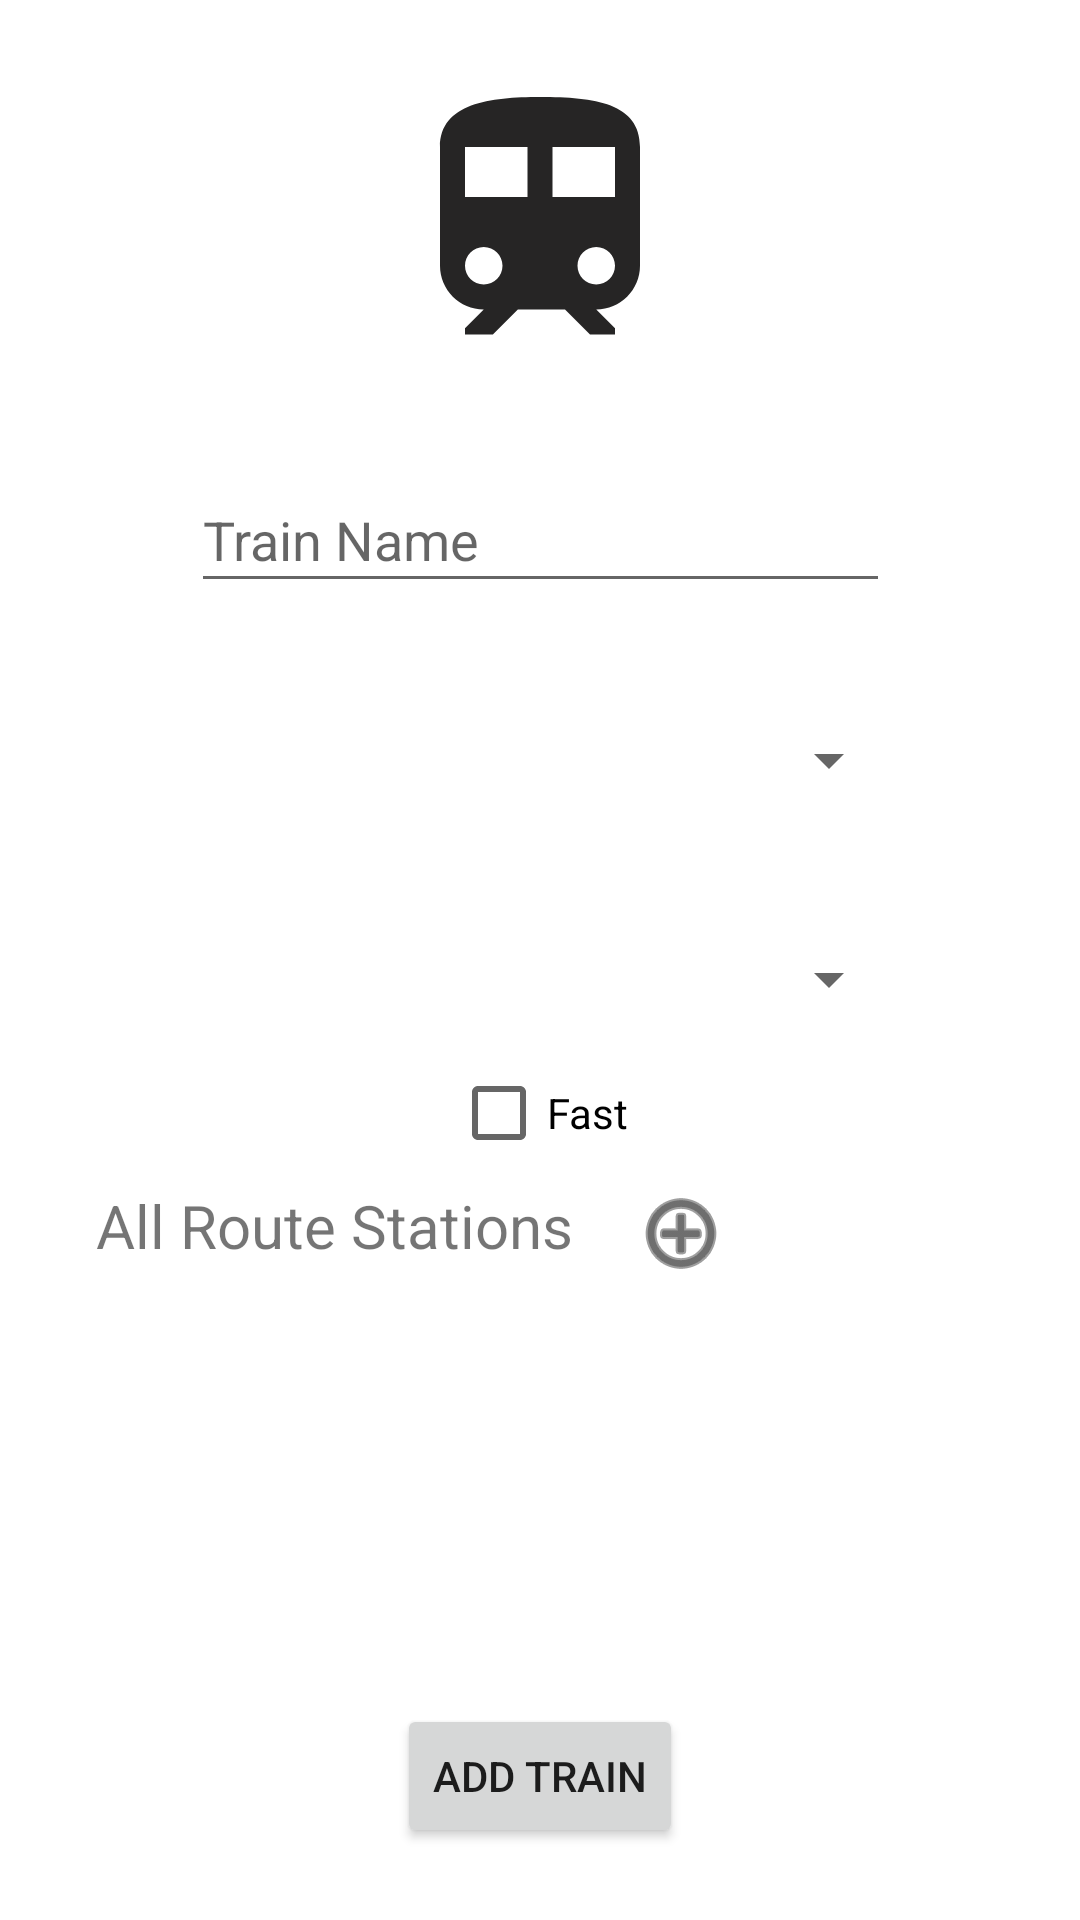

Layout XML and referenced resources for this Android screen:
<!-- AndroidManifest.xml: application theme Theme.TrainTimeTableAssistant -->
<!-- res/layout/fragment_add_train.xml -->
<?xml version="1.0" encoding="utf-8"?>
<androidx.constraintlayout.widget.ConstraintLayout xmlns:android="http://schemas.android.com/apk/res/android"
    xmlns:app="http://schemas.android.com/apk/res-auto"
    xmlns:tools="http://schemas.android.com/tools"
    android:layout_width="match_parent"
    android:layout_height="match_parent"
    tools:context=".ui.admin.screens.AddTrainFragment">


    <ImageView
        android:id="@+id/imageView"
        android:layout_width="0dp"
        android:layout_height="100dp"
        android:layout_marginTop="24dp"
        app:layout_constraintEnd_toEndOf="parent"
        app:layout_constraintStart_toStartOf="parent"
        app:layout_constraintTop_toTopOf="parent"
        app:srcCompat="@drawable/ic_baseline_train_24"
        tools:src="@tools:sample/avatars" />

    <EditText
        android:id="@+id/train_name"
        android:layout_width="233dp"
        android:layout_height="45dp"
        android:layout_marginTop="32dp"
        android:ems="10"
        android:hint="Train Name"
        android:inputType="textPersonName"
        app:layout_constraintEnd_toEndOf="parent"
        app:layout_constraintStart_toStartOf="parent"
        app:layout_constraintTop_toBottomOf="@+id/imageView" />

    <Spinner
        android:id="@+id/start"
        android:layout_width="238dp"
        android:layout_height="41dp"
        android:layout_marginStart="32dp"
        android:layout_marginTop="32dp"
        android:layout_marginEnd="32dp"
        app:layout_constraintEnd_toEndOf="parent"
        app:layout_constraintHorizontal_bias="0.522"
        app:layout_constraintStart_toStartOf="parent"
        app:layout_constraintTop_toBottomOf="@+id/train_name" />

    <Spinner
        android:id="@+id/end"
        android:layout_width="238dp"
        android:layout_height="41dp"
        android:layout_marginStart="32dp"
        android:layout_marginTop="32dp"
        android:layout_marginEnd="32dp"
        app:layout_constraintEnd_toEndOf="parent"
        app:layout_constraintHorizontal_bias="0.522"
        app:layout_constraintStart_toStartOf="parent"
        app:layout_constraintTop_toBottomOf="@+id/start" />

    <TextView
        android:id="@+id/textView4"
        android:layout_width="wrap_content"
        android:layout_height="wrap_content"
        android:layout_marginStart="32dp"
        android:text="All Route Stations"
        android:textSize="20sp"
        app:layout_constraintStart_toStartOf="parent"
        app:layout_constraintTop_toBottomOf="@+id/is_fast" />

    <androidx.recyclerview.widget.RecyclerView
        android:id="@+id/middle_stations_list"
        android:layout_width="362dp"
        android:layout_height="0dp"
        android:layout_marginStart="24dp"
        android:layout_marginTop="32dp"
        android:layout_marginEnd="24dp"
        android:layout_marginBottom="9dp"
        app:layout_constraintBottom_toTopOf="@+id/done"
        app:layout_constraintEnd_toEndOf="parent"
        app:layout_constraintStart_toStartOf="parent"
        app:layout_constraintTop_toBottomOf="@+id/textView4" />

    <ImageButton
        android:id="@+id/add_mid"
        android:layout_width="wrap_content"
        android:layout_height="wrap_content"
        android:layout_marginStart="16dp"
        android:background="#00FFFFFF"
        android:src="@android:drawable/ic_menu_add"
        android:tint="#0E0E0E"
        app:layout_constraintBottom_toTopOf="@+id/middle_stations_list"
        app:layout_constraintEnd_toEndOf="parent"
        app:layout_constraintHorizontal_bias="0.034"
        app:layout_constraintStart_toEndOf="@+id/textView4"
        app:layout_constraintTop_toBottomOf="@+id/is_fast"
        app:layout_constraintVertical_bias="0.0" />

    <Button
        android:id="@+id/done"
        android:layout_width="wrap_content"
        android:layout_height="wrap_content"
        android:layout_marginBottom="24dp"
        android:text="Add Train"
        app:layout_constraintBottom_toBottomOf="parent"
        app:layout_constraintEnd_toEndOf="parent"
        app:layout_constraintStart_toStartOf="parent"
        app:layout_constraintTop_toBottomOf="@+id/middle_stations_list" />

    <CheckBox
        android:id="@+id/is_fast"
        android:layout_width="wrap_content"
        android:layout_height="wrap_content"
        android:text="Fast"
        app:layout_constraintEnd_toEndOf="parent"
        app:layout_constraintStart_toStartOf="parent"
        app:layout_constraintTop_toBottomOf="@+id/end" />

</androidx.constraintlayout.widget.ConstraintLayout>
<!-- resources referenced by this layout -->
<resources>
  <!-- drawable ic_baseline_train_24 (drawable) -->
  <vector android:height="24dp" android:tint="#262525"
      android:viewportHeight="24" android:viewportWidth="24"
      android:width="24dp" xmlns:android="http://schemas.android.com/apk/res/android">
      <path android:fillColor="@android:color/white" android:pathData="M12,2c-4,0 -8,0.5 -8,4v9.5C4,17.43 5.57,19 7.5,19L6,20.5v0.5h2.23l2,-2L14,19l2,2h2v-0.5L16.5,19c1.93,0 3.5,-1.57 3.5,-3.5L20,6c0,-3.5 -3.58,-4 -8,-4zM7.5,17c-0.83,0 -1.5,-0.67 -1.5,-1.5S6.67,14 7.5,14s1.5,0.67 1.5,1.5S8.33,17 7.5,17zM11,10L6,10L6,6h5v4zM13,10L13,6h5v4h-5zM16.5,17c-0.83,0 -1.5,-0.67 -1.5,-1.5s0.67,-1.5 1.5,-1.5 1.5,0.67 1.5,1.5 -0.67,1.5 -1.5,1.5z"/>
  </vector>
  <style name="Theme.TrainTimeTableAssistant" parent="Theme.MaterialComponents.DayNight.DarkActionBar">
          
          <item name="colorPrimary">@color/purple_500</item>
          <item name="colorPrimaryVariant">@color/purple_700</item>
          <item name="colorOnPrimary">@color/white</item>
          
          <item name="colorSecondary">@color/teal_200</item>
          <item name="colorSecondaryVariant">@color/teal_700</item>
          <item name="colorOnSecondary">@color/black</item>
          
          <item name="android:statusBarColor" tools:targetApi="l">?attr/colorPrimaryVariant</item>
          
      </style>
  <color name="purple_500">#F44336</color>
  <color name="purple_700">#09011B</color>
  <color name="white">#FFFFFFFF</color>
  <color name="teal_200">#FF03DAC5</color>
  <color name="teal_700">#FF018786</color>
  <color name="black">#FF000000</color>
</resources>
